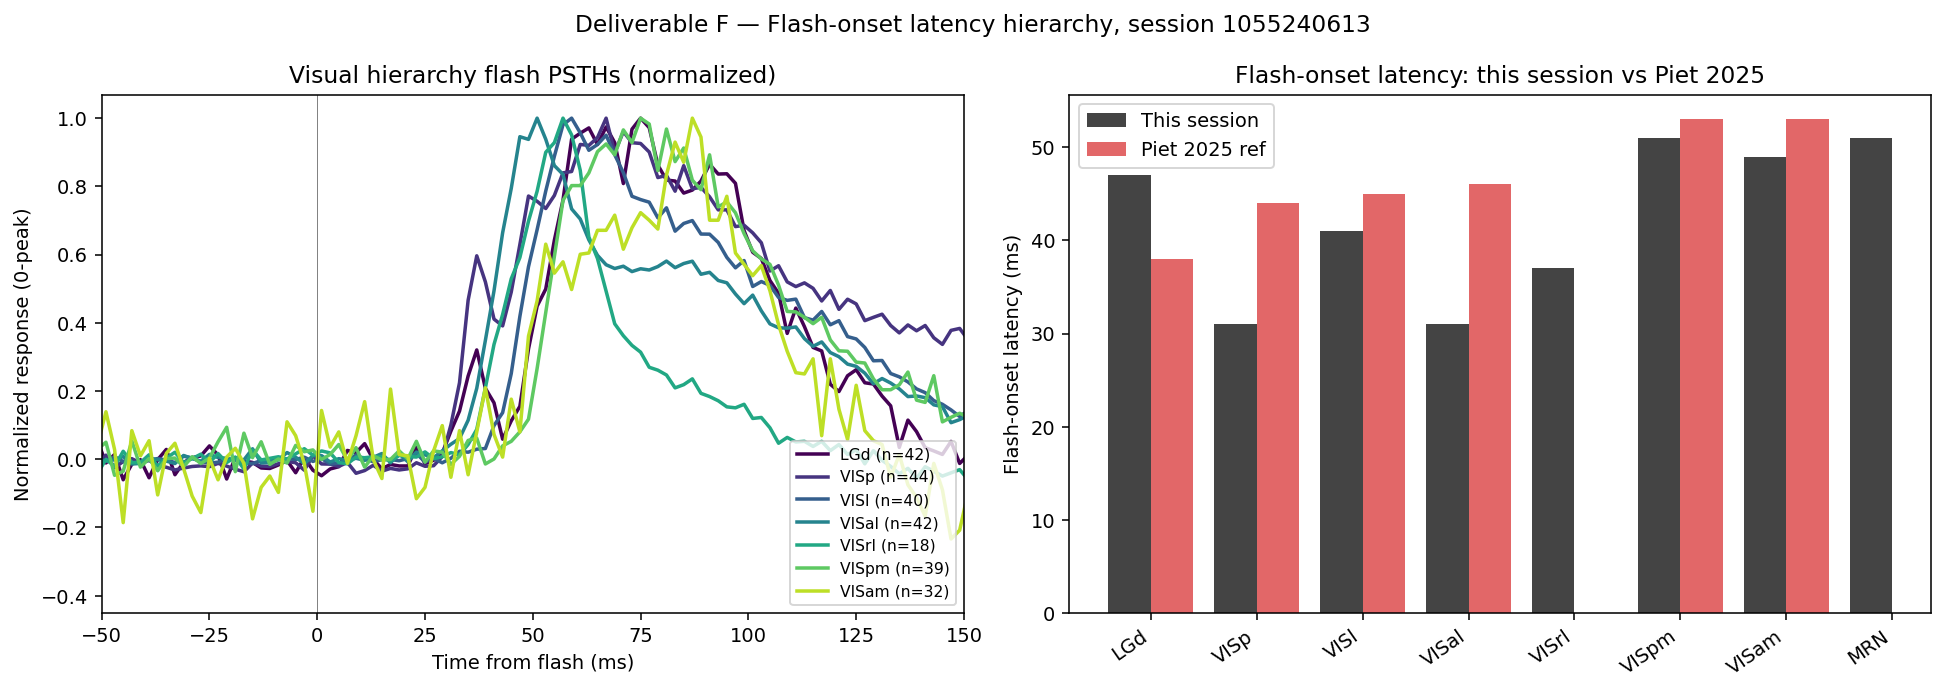

Source data for this figure (header and first rows):
area, n_units, latency_s, baseline_hz, peak_hz, evoked_hz
LGd, 42, 0.047, 8.606, 16.71, 8.103
VISp, 44, 0.031, 2.449, 12.4, 9.954
VISl, 40, 0.041, 2.642, 18.17, 15.53
VISal, 42, 0.031, 3.81, 20.46, 16.65
VISrl, 18, 0.037, 4.419, 19.14, 14.72
VISpm, 39, 0.051, 3.913, 8.744, 4.831
VISam, 32, 0.049, 3.909, 6.023, 2.115
MGd, 66, , 5.081, 5.636, 0.5549
CA1, 42, , 4.783, 5.274, 0.4906
DG, 37, , 7.448, 8.196, 0.7481
SCig, 41, , 11.02, 11.67, 0.6498
MRN, 28, 0.051, 18.74, 22.24, 3.501
, 13, , 16, 16.4, 0.4044
, 24, , 11.86, 12.38, 0.5149
